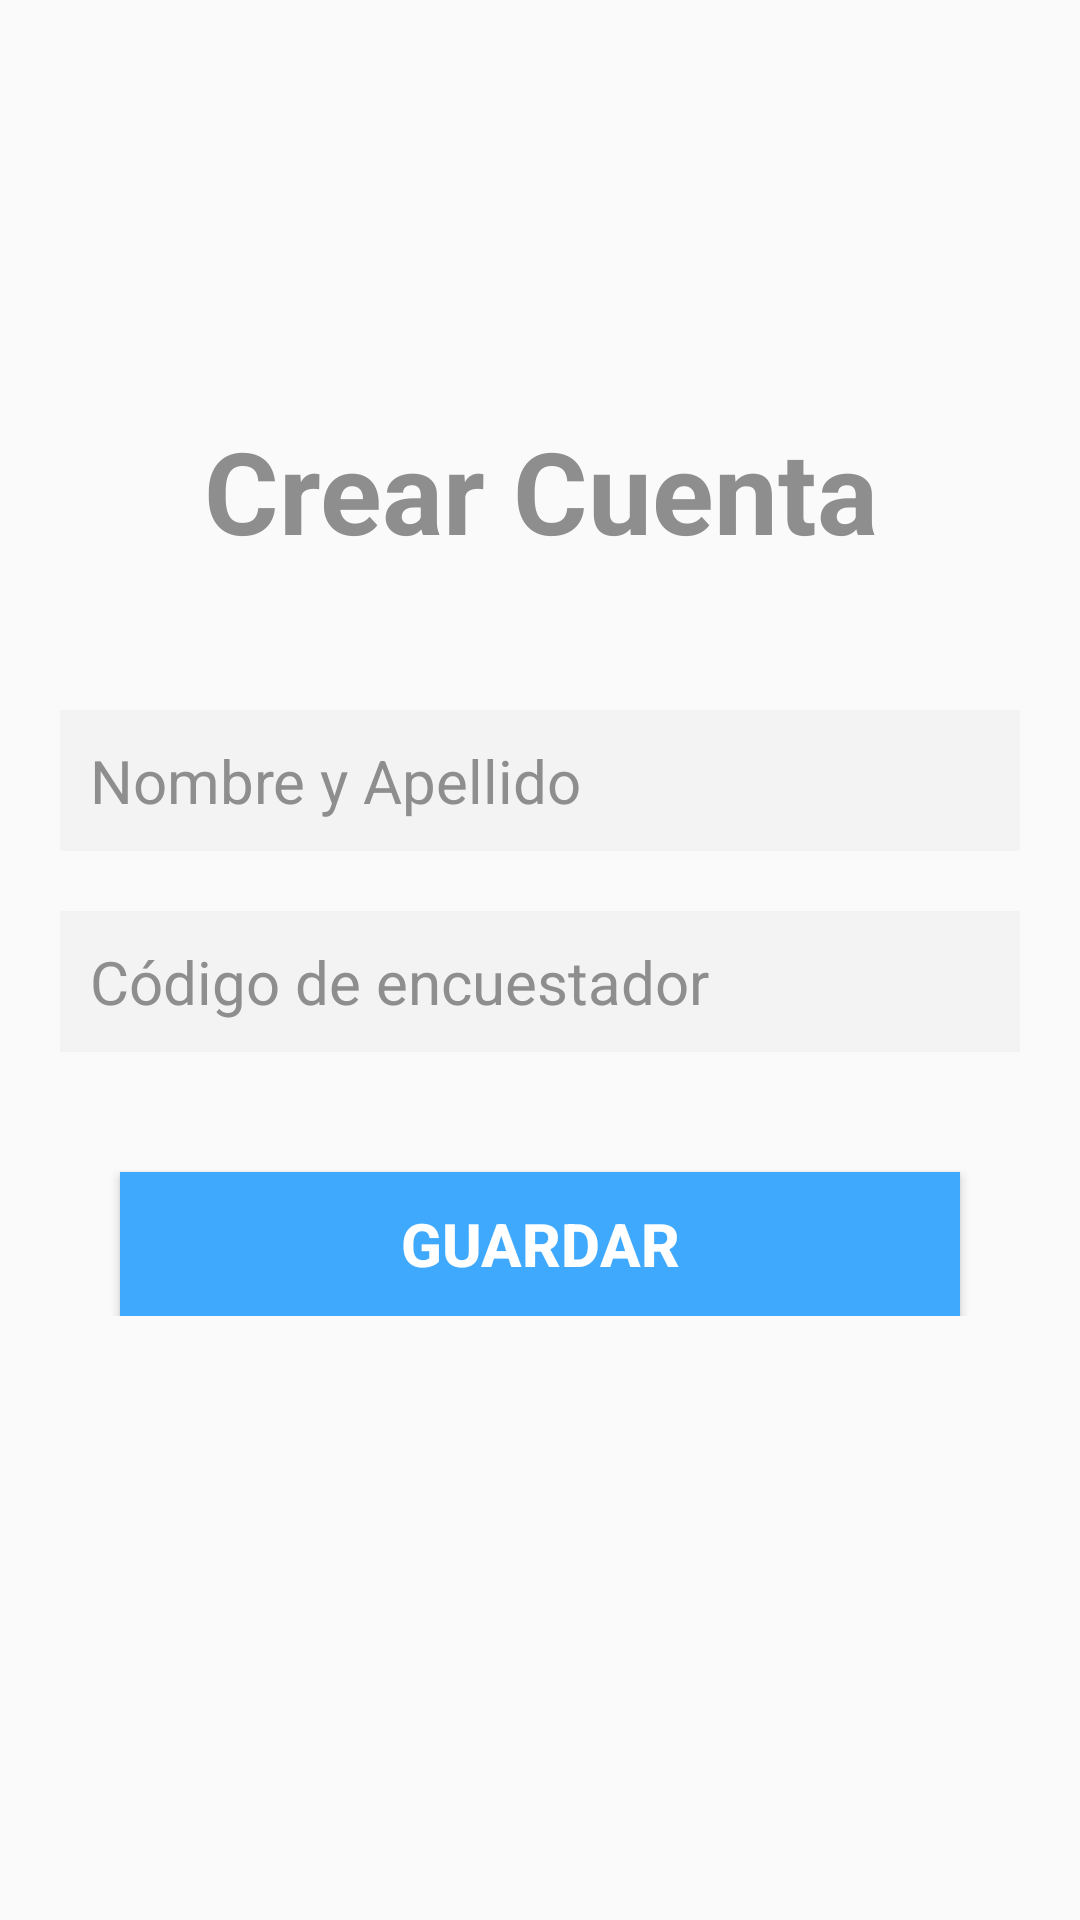

Layout XML and referenced resources for this Android screen:
<!-- AndroidManifest.xml: application theme Theme.AppVinculacion.NoActionBar -->
<!-- res/layout/activity_registro_usuario.xml -->
<?xml version="1.0" encoding="utf-8"?>
<androidx.constraintlayout.widget.ConstraintLayout xmlns:android="http://schemas.android.com/apk/res/android"
    xmlns:app="http://schemas.android.com/apk/res-auto"
    xmlns:tools="http://schemas.android.com/tools"
    android:layout_width="match_parent"
    android:layout_height="match_parent"
    tools:context=".RegistroUsuario">


    <ScrollView
        android:layout_width="match_parent"
        android:layout_height="match_parent">

        <LinearLayout
            android:layout_width="match_parent"
            android:layout_height="wrap_content"
            android:orientation="vertical"
            android:gravity="center_horizontal"
            tools:ignore="MissingConstraints">


            <ImageView
                android:id="@+id/imageView2"
                android:layout_width="135dp"
                android:layout_height="90dp"
                android:layout_marginTop="28dp"
                app:layout_constraintEnd_toEndOf="parent"
                app:layout_constraintStart_toStartOf="parent"
                app:layout_constraintTop_toTopOf="parent"
                app:srcCompat="@drawable/user" />

            <TextView
                android:id="@+id/tv_main_titulo"
                android:layout_width="wrap_content"
                android:layout_height="wrap_content"
                android:layout_marginTop="20dp"
                android:gravity="center_horizontal"
                android:text="Crear Cuenta"
                android:textColor="@color/gris"
                android:textSize="38sp"
                android:textStyle="bold"
                app:layout_constraintEnd_toEndOf="parent"
                app:layout_constraintHorizontal_bias="0.498"
                app:layout_constraintStart_toStartOf="parent"
                app:layout_constraintTop_toBottomOf="@+id/imageView2"
                app:layout_constraintTop_toTopOf="parent" />

            <EditText
                android:id="@+id/et_main_usuario"
                android:layout_width="match_parent"
                android:layout_height="wrap_content"
                android:layout_marginStart="20dp"
                android:layout_marginTop="48dp"
                android:layout_marginEnd="20dp"
                android:background="#F3F3F3"
                android:ems="10"
                android:hint="Nombre y Apellido"
                android:inputType="textPersonName"
                android:padding="10dp"
                android:textColor="@color/black"
                android:textColorHint="@color/gris"
                android:textSize="20dp"
                app:layout_constraintEnd_toEndOf="parent"
                app:layout_constraintHorizontal_bias="0.497"
                app:layout_constraintStart_toStartOf="parent"
                app:layout_constraintTop_toBottomOf="@+id/tv_main_titulo" />

            <EditText
                android:id="@+id/et_main_contrasena"
                android:layout_width="match_parent"
                android:layout_height="wrap_content"
                android:layout_marginStart="20dp"
                android:layout_marginTop="20dp"
                android:layout_marginEnd="20dp"
                android:background="#F3F3F3"
                android:ems="10"
                android:hint="Código de encuestador"
                android:inputType="textPersonName"
                android:padding="10dp"
                android:textColor="@color/black"
                android:textColorHint="@color/gris"
                android:textSize="20dp"
                app:layout_constraintEnd_toEndOf="parent"
                app:layout_constraintHorizontal_bias="1.0"
                app:layout_constraintStart_toStartOf="parent"
                app:layout_constraintTop_toBottomOf="@+id/et_main_usuario" />

            <Button
                android:id="@+id/btn_main_nuevo"
                android:layout_width="match_parent"
                android:layout_height="wrap_content"
                android:layout_marginLeft="40dp"
                android:layout_marginTop="40dp"
                android:layout_marginRight="40dp"
                android:background="#3EA9FD"
                android:text="GUARDAR"
                android:textColor="@color/white"
                android:textSize="20dp"
                android:textStyle="bold"
                app:layout_constraintEnd_toEndOf="parent"
                app:layout_constraintHorizontal_bias="0.497"
                app:layout_constraintStart_toStartOf="parent"
                app:layout_constraintTop_toBottomOf="@+id/et_main_contrasena" />

        </LinearLayout>
    </ScrollView>

</androidx.constraintlayout.widget.ConstraintLayout>
<!-- resources referenced by this layout -->
<resources>
  <color name="black">#FF000000</color>
  <color name="gris">#8E8E8E</color>
  <color name="white">#FFFFFFFF</color>
  <style name="Theme.AppVinculacion.NoActionBar">
          <item name="windowActionBar">false</item>
          <item name="windowNoTitle">true</item>
      </style>
</resources>
